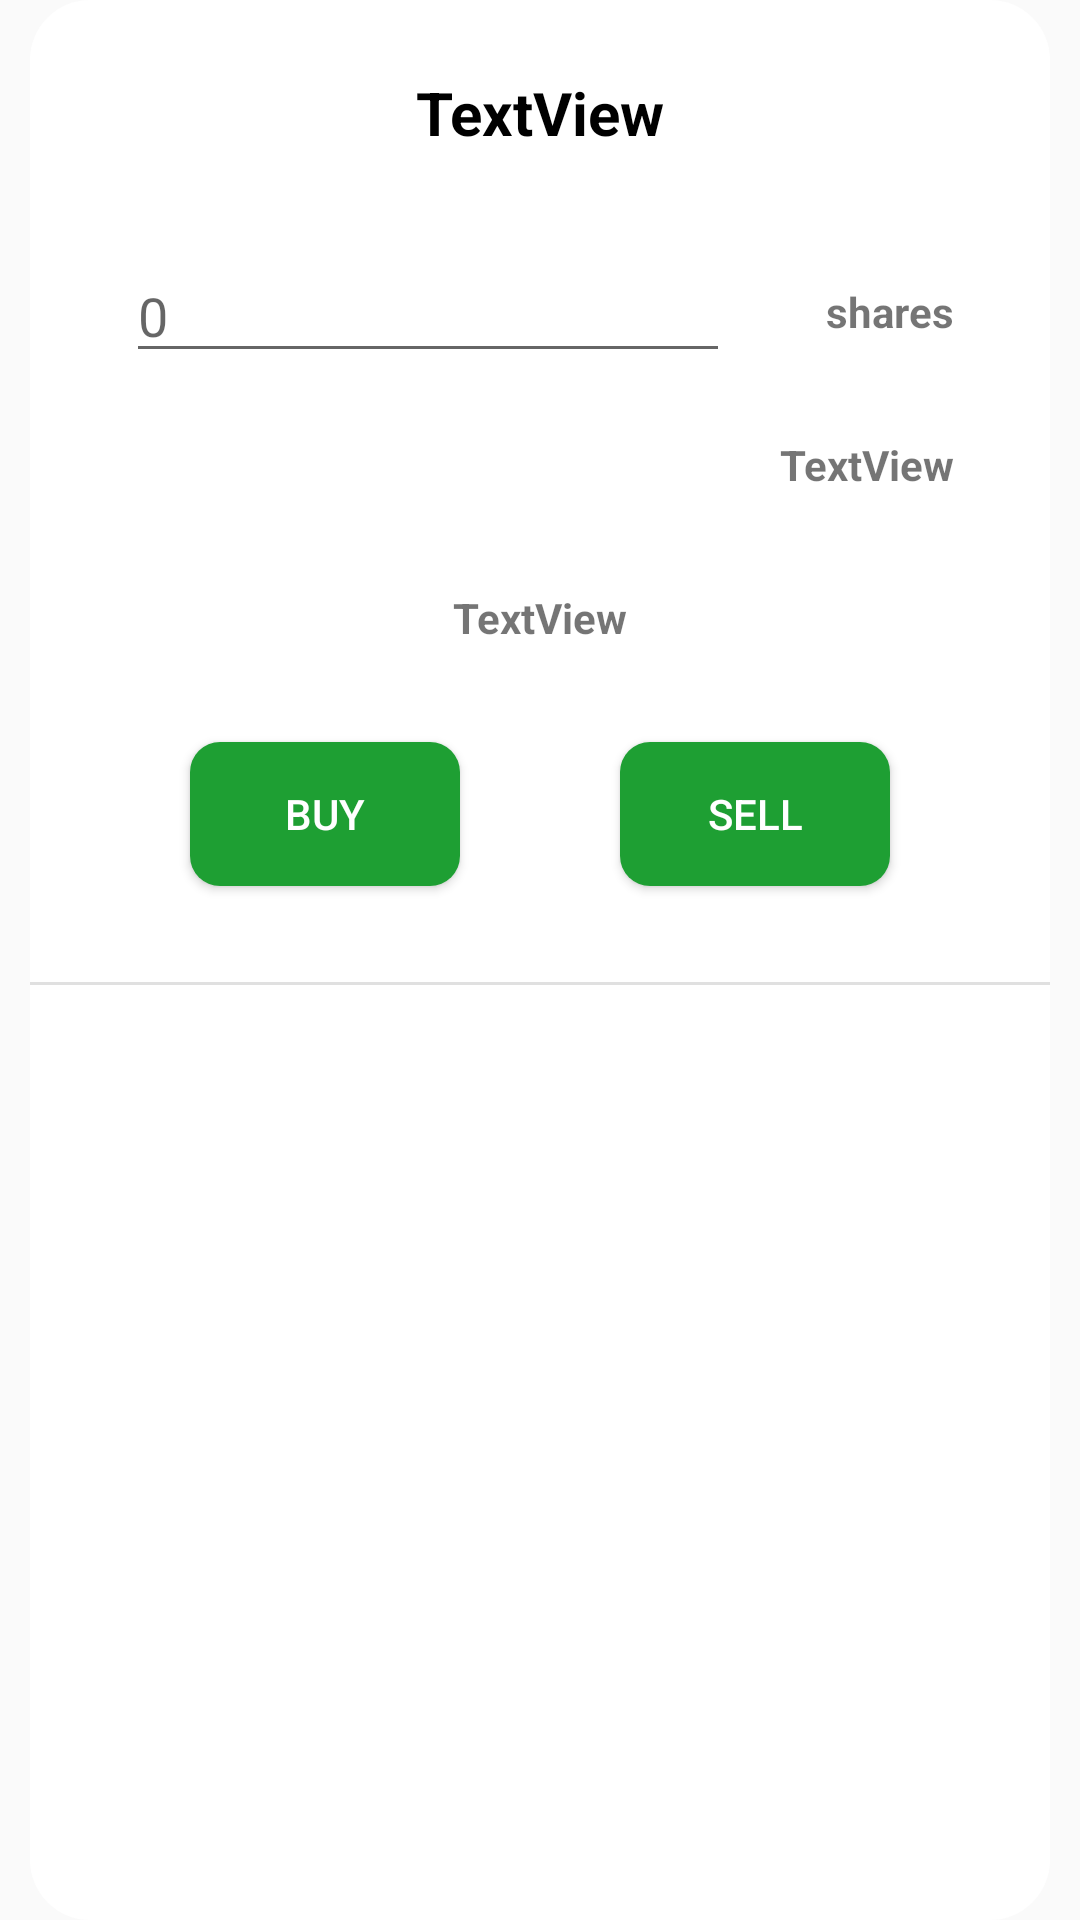

This screen was rendered from an Android layout file. Write that file and the resources it references.
<!-- AndroidManifest.xml: application theme Theme.StockTrading -->
<!-- res/layout/trade_layout.xml -->
<?xml version="1.0" encoding="utf-8"?>
<androidx.constraintlayout.widget.ConstraintLayout xmlns:android="http://schemas.android.com/apk/res/android"
    xmlns:app="http://schemas.android.com/apk/res-auto"
    xmlns:tools="http://schemas.android.com/tools"
    android:layout_width="match_parent"
    android:layout_height="match_parent"
    android:background="@drawable/news_bg">

    <TextView
        android:id="@+id/textView_title_trade_layout"
        android:layout_width="wrap_content"
        android:layout_height="wrap_content"
        android:layout_marginTop="24dp"
        android:text="TextView"
        android:textAlignment="center"
        android:textColor="@color/black"
        android:textSize="20sp"
        android:textStyle="bold"
        app:layout_constraintEnd_toEndOf="parent"
        app:layout_constraintStart_toStartOf="parent"
        app:layout_constraintTop_toTopOf="parent" />

    <EditText
        android:id="@+id/editText_trade_layout"
        android:layout_width="0dp"
        android:layout_height="wrap_content"
        android:layout_marginStart="32dp"
        android:layout_marginTop="32dp"
        android:layout_marginEnd="32dp"
        android:ems="10"
        android:hint="0"
        android:inputType="numberSigned"
        app:layout_constraintEnd_toStartOf="@+id/textView17"
        app:layout_constraintStart_toStartOf="parent"
        app:layout_constraintTop_toBottomOf="@+id/textView_title_trade_layout" />

    <TextView
        android:id="@+id/textView17"
        android:layout_width="wrap_content"
        android:layout_height="wrap_content"
        android:layout_marginEnd="32dp"
        android:text="shares"
        android:textStyle="bold"
        app:layout_constraintBottom_toBottomOf="@+id/editText_trade_layout"
        app:layout_constraintEnd_toEndOf="parent"
        app:layout_constraintTop_toTopOf="@+id/editText_trade_layout" />

    <TextView
        android:id="@+id/textView_trade_calculation"
        android:layout_width="0dp"
        android:layout_height="wrap_content"
        android:layout_marginStart="24dp"
        android:layout_marginTop="32dp"
        android:layout_marginEnd="32dp"
        android:text="TextView"
        android:textAlignment="viewEnd"
        android:textIsSelectable="false"
        android:textStyle="bold"
        app:layout_constraintEnd_toEndOf="parent"
        app:layout_constraintStart_toStartOf="parent"
        app:layout_constraintTop_toBottomOf="@+id/textView17" />

    <TextView
        android:id="@+id/textView_trade_fund"
        android:layout_width="wrap_content"
        android:layout_height="wrap_content"
        android:layout_marginTop="32dp"
        android:text="TextView"
        android:textStyle="bold"
        app:layout_constraintEnd_toEndOf="parent"
        app:layout_constraintStart_toStartOf="parent"
        app:layout_constraintTop_toBottomOf="@+id/textView_trade_calculation" />

    <Button
        android:id="@+id/button_buy_trade_layout"
        android:layout_width="90sp"
        android:layout_height="wrap_content"
        android:layout_marginTop="32dp"
        android:background="@drawable/round_button"
        android:backgroundTint="#1E9F33"
        android:text="BUY"
        android:textColor="@color/white"
        app:layout_constraintEnd_toStartOf="@+id/button_sell_trade_layout"
        app:layout_constraintStart_toStartOf="parent"
        app:layout_constraintTop_toBottomOf="@+id/textView_trade_fund" />

    <Button
        android:id="@+id/button_sell_trade_layout"
        android:layout_width="90sp"
        android:layout_height="wrap_content"
        android:background="@drawable/round_button"
        android:backgroundTint="#1E9F33"
        android:text="SELL"
        android:textColor="@color/white"
        app:layout_constraintBottom_toBottomOf="@+id/button_buy_trade_layout"
        app:layout_constraintEnd_toEndOf="parent"
        app:layout_constraintStart_toEndOf="@+id/button_buy_trade_layout"
        app:layout_constraintTop_toTopOf="@+id/button_buy_trade_layout" />

    <View
        android:id="@+id/divider2"
        android:layout_width="409dp"
        android:layout_height="1dp"
        android:layout_marginTop="32dp"
        android:background="?android:attr/listDivider"
        app:layout_constraintEnd_toEndOf="parent"
        app:layout_constraintStart_toStartOf="parent"
        app:layout_constraintTop_toBottomOf="@+id/button_buy_trade_layout" />

</androidx.constraintlayout.widget.ConstraintLayout>
<!-- resources referenced by this layout -->
<resources>
  <!-- drawable news_bg (drawable) -->
  <?xml version="1.0" encoding="utf-8"?>
  <inset
      xmlns:android="http://schemas.android.com/apk/res/android"
      android:drawable="@drawable/rounded_corner_dialog"
      android:insetLeft="10dp"
      android:insetRight="10dp">
  
  </inset>
  <!-- drawable round_button (drawable) -->
  <?xml version="1.0" encoding="utf-8"?>
  <shape xmlns:android="http://schemas.android.com/apk/res/android" android:shape="rectangle">
      <corners android:radius="10dp" />
      <gradient android:startColor="#FF6800" android:centerColor="#FF8000" android:endColor="#FF9700" android:angle="90" />
  </shape>
  <style name="Theme.StockTrading" parent="Theme.AppCompat.Light">
          
          <item name="colorPrimary">@color/white</item>
          <item name="colorPrimaryVariant">@color/purple_700</item>
          <item name="colorOnPrimary">@color/black</item>
          
          <item name="colorSecondary">@color/teal_200</item>
          <item name="colorSecondaryVariant">@color/teal_700</item>
          <item name="colorOnSecondary">@color/black</item>
          
          <item name="android:statusBarColor" tools:targetApi="l">?attr/colorPrimaryVariant</item>
          
  
          
  
          
      </style>
  <!-- drawable rounded_corner_dialog (drawable) -->
  <?xml version="1.0" encoding="utf-8"?>
  <shape xmlns:android="http://schemas.android.com/apk/res/android" android:shape="rectangle">
      <solid
          android:color="@color/white"/>
      <corners
          android:radius="20dp" />
      
  </shape>
  <!-- not gathered from this repository: default colours our renderer supplied (Android Studio template values) -->
  <color name="purple_700">#FF3700B3</color>
  <color name="teal_200">#FF03DAC5</color>
  <color name="teal_700">#FF018786</color>
  <color name="black">#FF000000</color>
  <color name="white">#FFFFFFFF</color>
</resources>
